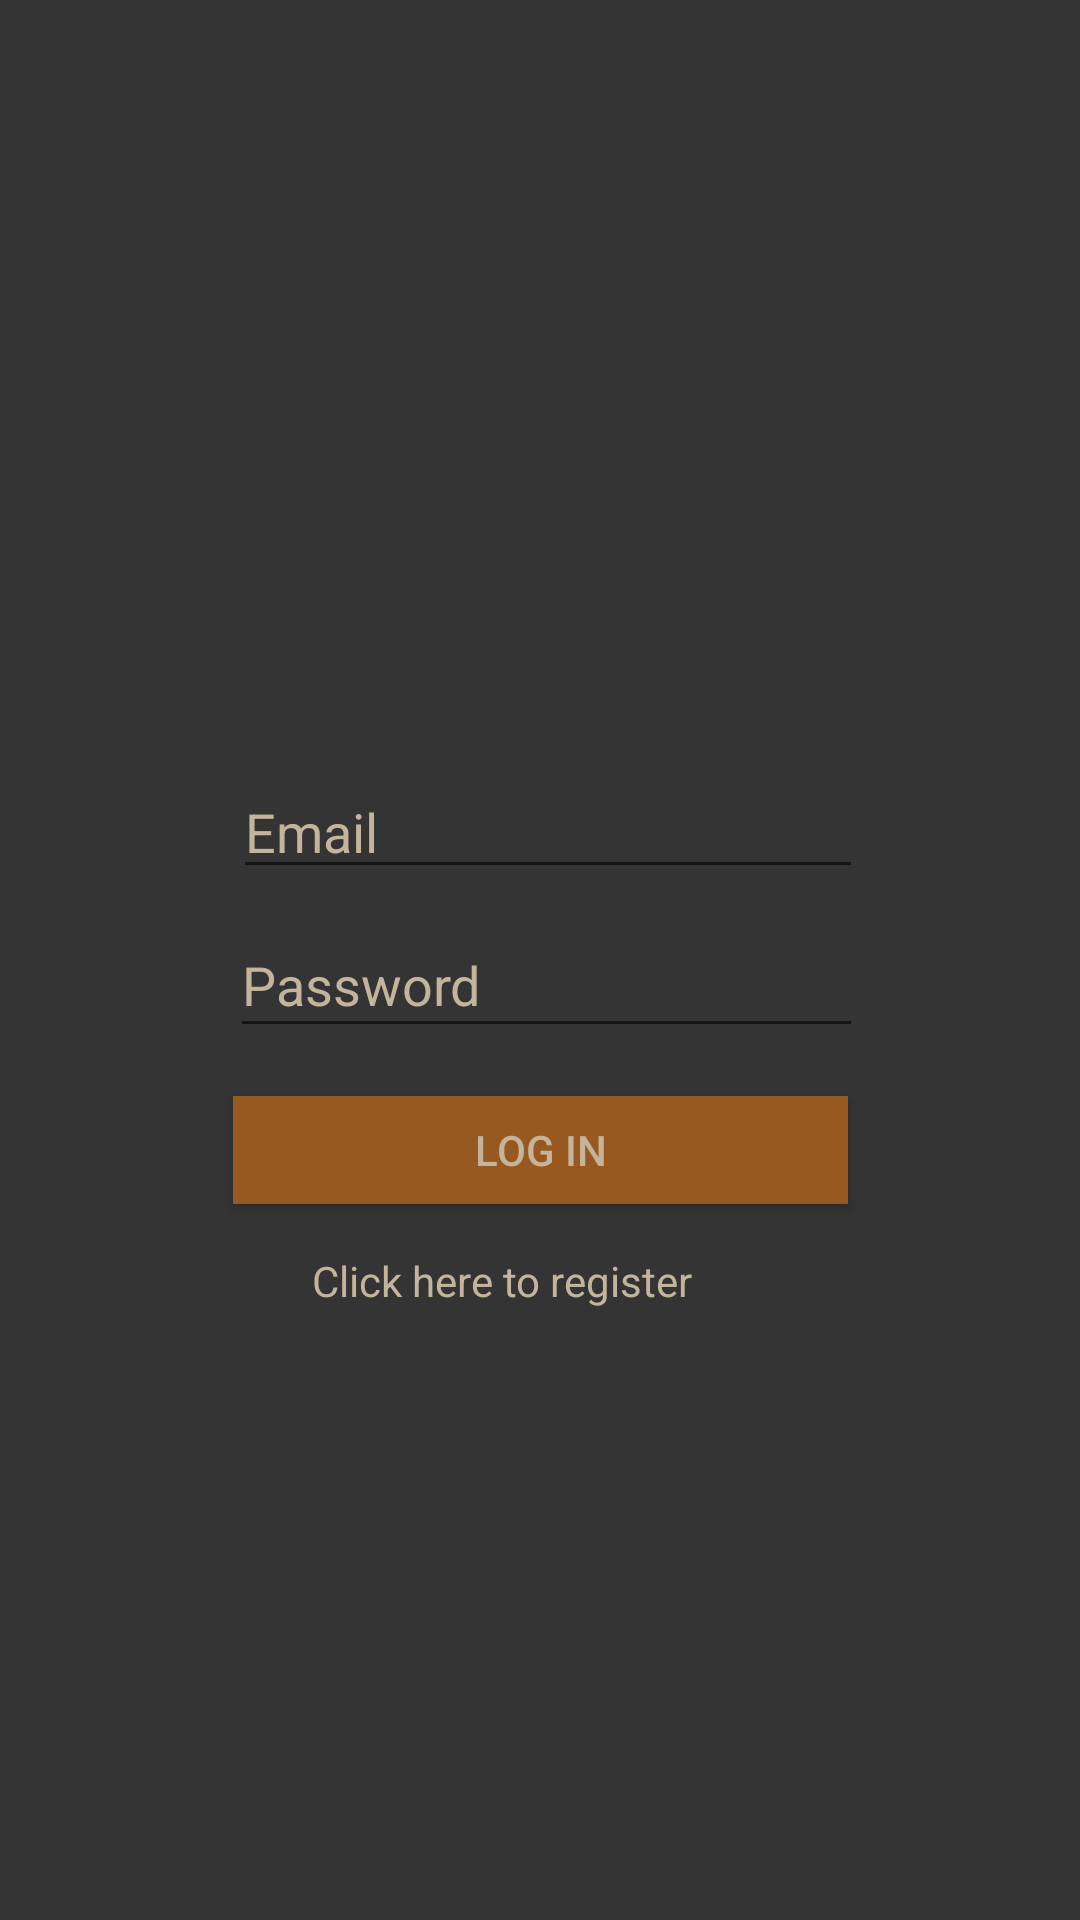

Android layout source for this screen:
<!-- AndroidManifest.xml: application theme AppTheme -->
<!-- res/layout/activity_main.xml -->
<?xml version="1.0" encoding="utf-8"?>
<androidx.constraintlayout.widget.ConstraintLayout xmlns:android="http://schemas.android.com/apk/res/android"
    xmlns:app="http://schemas.android.com/apk/res-auto"
    xmlns:tools="http://schemas.android.com/tools"
    android:layout_width="match_parent"
    android:layout_height="match_parent"
    android:background="#343434"
    tools:context=".MainActivity">

    <ImageView
        android:id="@+id/logoImage"
        android:layout_width="282dp"
        android:layout_height="211dp"
        android:layout_marginStart="38dp"
        android:layout_marginLeft="38dp"
        android:layout_marginTop="44dp"
        android:layout_marginEnd="38dp"
        android:layout_marginRight="38dp"
        android:contentDescription="@string/logo_desc"
        app:layout_constraintEnd_toEndOf="parent"
        app:layout_constraintHorizontal_bias="0.49"
        app:layout_constraintStart_toStartOf="parent"
        app:layout_constraintTop_toTopOf="parent"
        app:srcCompat="@drawable/barbershop" />

    <Button
        android:id="@+id/loginBtn"
        android:layout_width="205dp"
        android:layout_height="36dp"
        android:layout_marginTop="16dp"
        android:background="#985920"
        android:text="@string/log_in"
        android:textColor="#C2B59B"
        app:layout_constraintEnd_toEndOf="parent"
        app:layout_constraintStart_toStartOf="parent"
        app:layout_constraintTop_toBottomOf="@+id/passwordEditText" />

    <EditText
        android:id="@+id/emailEditText"
        android:layout_width="wrap_content"
        android:layout_height="wrap_content"
        android:ems="10"
        android:hint="@string/email"
        android:inputType="textEmailAddress"
        android:textColor="#C2B59B"
        android:textColorHighlight="#C2B59B"
        android:textColorHint="#C2B59B"
        android:textColorLink="#C2B59B"
        android:autofillHints="@string/email"
        app:layout_constraintEnd_toEndOf="parent"
        app:layout_constraintHorizontal_bias="0.517"
        app:layout_constraintStart_toStartOf="parent"
        app:layout_constraintTop_toBottomOf="@+id/logoImage" />

    <EditText
        android:id="@+id/passwordEditText"
        android:layout_width="211dp"
        android:layout_height="45dp"
        android:layout_marginTop="8dp"
        android:ems="10"
        android:hint="@string/password"
        android:inputType="textPassword"
        android:textColor="#C2B59B"
        android:textColorHighlight="#C2B59B"
        android:textColorHint="#C2B59B"
        android:textColorLink="#C2B59B"
        android:autofillHints="@string/password"
        app:layout_constraintEnd_toEndOf="parent"
        app:layout_constraintHorizontal_bias="0.515"
        app:layout_constraintStart_toStartOf="parent"
        app:layout_constraintTop_toBottomOf="@+id/emailEditText" />

    <TextView
        android:id="@+id/registerTextView"
        android:layout_width="wrap_content"
        android:layout_height="wrap_content"
        android:layout_marginStart="104dp"
        android:layout_marginLeft="104dp"
        android:layout_marginTop="16dp"
        android:text="@string/register_text"
        android:textColor="#C2B59B"
        android:textColorLink="#C2B59B"
        android:clickable="true"
        android:focusable="true"
        app:layout_constraintStart_toStartOf="parent"
        app:layout_constraintTop_toBottomOf="@+id/loginBtn" />

</androidx.constraintlayout.widget.ConstraintLayout>
<!-- resources referenced by this layout -->
<resources>
  <string name="email">Email</string>
  <string name="log_in">Log In</string>
  <string name="logo_desc">barbershop logo</string>
  <string name="password">Password</string>
  <string name="register_text">Click here to register</string>
  <style name="AppTheme" parent="Theme.AppCompat.Light.NoActionBar">
          
          <item name="colorPrimary">@color/colorPrimary</item>
          <item name="colorPrimaryDark">@color/colorPrimaryDark</item>
          <item name="colorAccent">@color/colorAccent</item>
      </style>
  <!-- not gathered from this repository: default colours our renderer supplied (Android Studio template values) -->
  <color name="colorPrimary">#FF6200EE</color>
  <color name="colorPrimaryDark">#FF3700B3</color>
  <color name="colorAccent">#FF03DAC5</color>
</resources>
